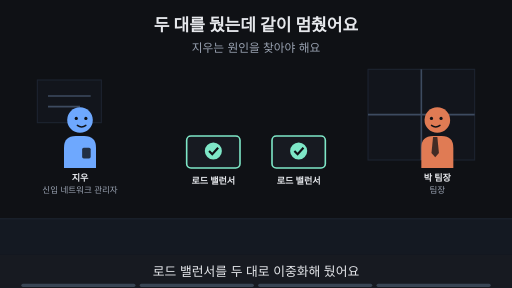
t = 0.00 s
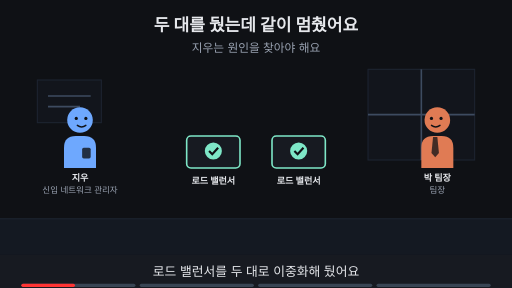
t = 1.88 s
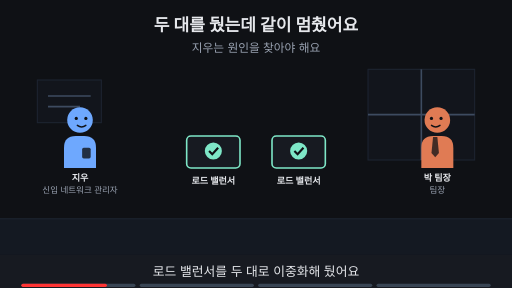
t = 3.00 s
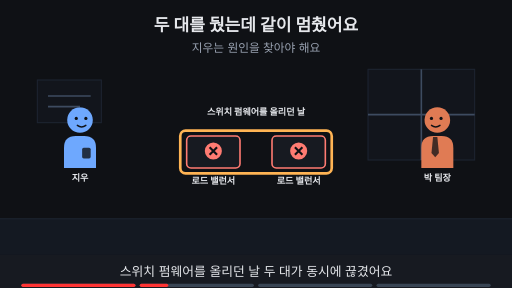
t = 5.00 s
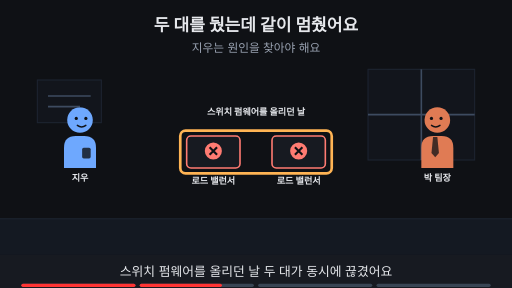
t = 6.88 s
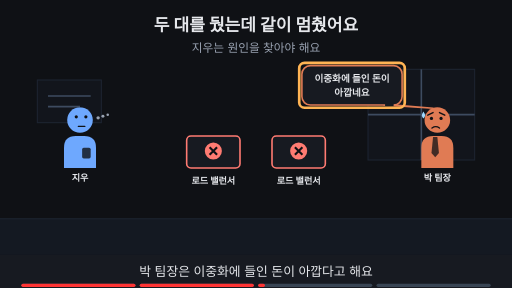
t = 8.24 s

The animated SVG that drew these frames (rendered in a browser with its animation timeline set to each time). Animation: 21 SMIL elements (animate=21); frames cover the first 8.24 s, repeats indefinitely.

<svg xmlns="http://www.w3.org/2000/svg" viewBox="0 0 960 540" width="960" height="540" font-family="-apple-system,'Apple SD Gothic Neo','Segoe UI',sans-serif">
<title>두 대를 뒀는데 같이 멈췄어요</title>
<rect width="960" height="540" fill="#0f1115"/>
<text x="480" y="58" text-anchor="middle" font-size="32" font-weight="700" fill="#e6e8ec">두 대를 뒀는데 같이 멈췄어요</text>
<text x="480" y="98" text-anchor="middle" font-size="22" fill="#9aa3b2">지우는 원인을 찾아야 해요</text>
<rect x="0" y="410" width="960" height="68" fill="#141922"/><line x1="0" y1="410" x2="960" y2="410" stroke="#1d2431" stroke-width="2"/><rect x="690" y="130" width="200" height="170" fill="#12151c" stroke="#1d2431" stroke-width="2"/><line x1="790" y1="130" x2="790" y2="300" stroke="#3d4b60" stroke-width="3"/><line x1="690" y1="215" x2="890" y2="215" stroke="#3d4b60" stroke-width="3"/><rect x="70" y="150" width="120" height="80" fill="#12151c" stroke="#1d2431" stroke-width="2"/><line x1="90" y1="180" x2="170" y2="180" stroke="#3d4b60" stroke-width="3"/><line x1="90" y1="200" x2="150" y2="200" stroke="#3d4b60" stroke-width="3"/><g opacity="1"><animate attributeName="opacity" values="1;1;0;0" keyTimes="0;0.235;0.250;1" dur="16s" repeatCount="indefinite"/><g transform="translate(150,225) scale(1.0,1.0)"><path d="M-30 90 V52 Q-30 30 -8 30 H8 Q30 30 30 52 V90 Z" fill="#6ea8fe"/><rect x="4" y="52" width="16" height="20" rx="3" fill="#0f1115" fill-opacity="0.8"/><circle r="24" fill="#6ea8fe"/><circle cx="-7" cy="-3" r="3" fill="#0f1115"/><circle cx="11" cy="-3" r="3" fill="#0f1115"/><path d="M-5 10 Q3 16 11 10" fill="none" stroke="#0f1115" stroke-width="2.6" stroke-linecap="round"/></g><text x="150" y="339.0" text-anchor="middle" font-size="17" font-weight="700" fill="#e6e8ec">지우</text><text x="150" y="361.0" text-anchor="middle" font-size="16" fill="#9aa3b2">신입 네트워크 관리자</text></g><g opacity="0"><animate attributeName="opacity" values="0;0;1;1;0;0" keyTimes="0;0.250;0.265;0.485;0.500;1" dur="16s" repeatCount="indefinite"/><g transform="translate(150,225) scale(1.0,1.0)"><path d="M-30 90 V52 Q-30 30 -8 30 H8 Q30 30 30 52 V90 Z" fill="#6ea8fe"/><rect x="4" y="52" width="16" height="20" rx="3" fill="#0f1115" fill-opacity="0.8"/><circle r="24" fill="#6ea8fe"/><circle cx="-7" cy="-3" r="3" fill="#0f1115"/><circle cx="11" cy="-3" r="3" fill="#0f1115"/><path d="M-5 10 Q3 16 11 10" fill="none" stroke="#0f1115" stroke-width="2.6" stroke-linecap="round"/></g><text x="150" y="339.0" text-anchor="middle" font-size="17" font-weight="700" fill="#e6e8ec">지우</text></g><g opacity="0"><animate attributeName="opacity" values="0;0;1;1" keyTimes="0;0.500;0.515;1" dur="16s" repeatCount="indefinite"/><g transform="translate(150,225) scale(1.0,1.0)"><path d="M-30 90 V52 Q-30 30 -8 30 H8 Q30 30 30 52 V90 Z" fill="#6ea8fe"/><rect x="4" y="52" width="16" height="20" rx="3" fill="#0f1115" fill-opacity="0.8"/><circle r="24" fill="#6ea8fe"/><circle cx="-7" cy="-6" r="3" fill="#0f1115"/><circle cx="11" cy="-6" r="3" fill="#0f1115"/><path d="M-3 12 H9" fill="none" stroke="#0f1115" stroke-width="2.6" stroke-linecap="round"/><circle cx="34" cy="-4" r="3.2" fill="#9aa3b2"/><circle cx="43" cy="-7" r="2.8000000000000003" fill="#9aa3b2"/><circle cx="52" cy="-10" r="2.4000000000000004" fill="#9aa3b2"/></g><text x="150" y="339.0" text-anchor="middle" font-size="17" font-weight="700" fill="#e6e8ec">지우</text></g><g opacity="1"><animate attributeName="opacity" values="1;1;0;0" keyTimes="0;0.235;0.250;1" dur="16s" repeatCount="indefinite"/><g transform="translate(820,225) scale(-1.0,1.0)"><path d="M-30 90 V52 Q-30 30 -8 30 H8 Q30 30 30 52 V90 Z" fill="#e07b54"/><polygon points="0,32 8,32 11,62 4,70 -3,62" fill="#0f1115" fill-opacity="0.75"/><circle r="24" fill="#e07b54"/><circle cx="-7" cy="-3" r="3" fill="#0f1115"/><circle cx="11" cy="-3" r="3" fill="#0f1115"/><path d="M-5 10 Q3 16 11 10" fill="none" stroke="#0f1115" stroke-width="2.6" stroke-linecap="round"/></g><text x="820" y="339.0" text-anchor="middle" font-size="17" font-weight="700" fill="#e6e8ec">박 팀장</text><text x="820" y="361.0" text-anchor="middle" font-size="16" fill="#9aa3b2">팀장</text></g><g opacity="0"><animate attributeName="opacity" values="0;0;1;1;0;0" keyTimes="0;0.250;0.265;0.485;0.500;1" dur="16s" repeatCount="indefinite"/><g transform="translate(820,225) scale(-1.0,1.0)"><path d="M-30 90 V52 Q-30 30 -8 30 H8 Q30 30 30 52 V90 Z" fill="#e07b54"/><polygon points="0,32 8,32 11,62 4,70 -3,62" fill="#0f1115" fill-opacity="0.75"/><circle r="24" fill="#e07b54"/><circle cx="-7" cy="-3" r="3" fill="#0f1115"/><circle cx="11" cy="-3" r="3" fill="#0f1115"/><path d="M-5 10 Q3 16 11 10" fill="none" stroke="#0f1115" stroke-width="2.6" stroke-linecap="round"/></g><text x="820" y="339.0" text-anchor="middle" font-size="17" font-weight="700" fill="#e6e8ec">박 팀장</text></g><g opacity="0"><animate attributeName="opacity" values="0;0;1;1" keyTimes="0;0.500;0.515;1" dur="16s" repeatCount="indefinite"/><g transform="translate(820,225) scale(-1.0,1.0)"><path d="M-30 90 V52 Q-30 30 -8 30 H8 Q30 30 30 52 V90 Z" fill="#e07b54"/><polygon points="0,32 8,32 11,62 4,70 -3,62" fill="#0f1115" fill-opacity="0.75"/><circle r="24" fill="#e07b54"/><circle cx="-7" cy="-3" r="3" fill="#0f1115"/><circle cx="11" cy="-3" r="3" fill="#0f1115"/><path d="M-14 -9 L-4 -14 M18 -9 L8 -14" fill="none" stroke="#0f1115" stroke-width="2.6" stroke-linecap="round"/><path d="M-4 15 Q3 10 10 15" fill="none" stroke="#0f1115" stroke-width="2.6" stroke-linecap="round"/><path d="M26 -16 q-6 9 0 13 q6 -4 0 -13z" fill="#9fd8ff"/></g><text x="820" y="339.0" text-anchor="middle" font-size="17" font-weight="700" fill="#e6e8ec">박 팀장</text></g><g opacity="1"><animate attributeName="opacity" values="1;1;0;0" keyTimes="0;0.235;0.250;1" dur="16s" repeatCount="indefinite"/><rect x="350" y="255" width="100" height="60" rx="8" fill="#171a21" stroke="#7ee7c7" stroke-width="3"/><circle cx="400" cy="283" r="16" fill="#7ee7c7"/><path d="M392 283 l6 6 l11 -12" fill="none" stroke="#0f1115" stroke-width="4"/><text x="400" y="345" text-anchor="middle" font-size="17" font-weight="700" fill="#e6e8ec">로드 밸런서</text><rect x="510" y="255" width="100" height="60" rx="8" fill="#171a21" stroke="#7ee7c7" stroke-width="3"/><circle cx="560" cy="283" r="16" fill="#7ee7c7"/><path d="M552 283 l6 6 l11 -12" fill="none" stroke="#0f1115" stroke-width="4"/><text x="560" y="345" text-anchor="middle" font-size="17" font-weight="700" fill="#e6e8ec">로드 밸런서</text></g><g opacity="0"><animate attributeName="opacity" values="0;0;1;1" keyTimes="0;0.250;0.265;1" dur="16s" repeatCount="indefinite"/><rect x="350" y="255" width="100" height="60" rx="8" fill="#171a21" stroke="#ff7b72" stroke-width="3"/><circle cx="400" cy="283" r="16" fill="#ff7b72"/><path d="M393 276 l14 14 M407 276 l-14 14" stroke="#0f1115" stroke-width="4"/><text x="400" y="345" text-anchor="middle" font-size="17" font-weight="700" fill="#e6e8ec">로드 밸런서</text><rect x="510" y="255" width="100" height="60" rx="8" fill="#171a21" stroke="#ff7b72" stroke-width="3"/><circle cx="560" cy="283" r="16" fill="#ff7b72"/><path d="M553 276 l14 14 M567 276 l-14 14" stroke="#0f1115" stroke-width="4"/><text x="560" y="345" text-anchor="middle" font-size="17" font-weight="700" fill="#e6e8ec">로드 밸런서</text></g><g opacity="0"><animate attributeName="opacity" values="0;0;1;1;0;0" keyTimes="0;0.250;0.265;0.485;0.500;1" dur="16s" repeatCount="indefinite"/><rect x="338" y="245" width="284" height="80" rx="10" fill="none" stroke="#ffb454" stroke-width="5"/></g><g opacity="0"><animate attributeName="opacity" values="0;0;1;1;0;0" keyTimes="0;0.250;0.265;0.485;0.500;1" dur="16s" repeatCount="indefinite"/><text x="480" y="215" text-anchor="middle" font-size="17" font-weight="700" fill="#e6e8ec">스위치 펌웨어를 올리던 날</text></g><g opacity="0"><animate attributeName="opacity" values="0;0;1;1;0;0" keyTimes="0;0.500;0.515;0.735;0.750;1" dur="16s" repeatCount="indefinite"/><polygon points="719.96,197.0 739.96,197.0 812,203" fill="#171a21" stroke="#e07b54" stroke-width="3" stroke-linejoin="round"/><rect x="566.04" y="123.0" width="187.92" height="74" rx="16" fill="#171a21" stroke="#e07b54" stroke-width="3"/><line x1="722" y1="197" x2="738" y2="197" stroke="#171a21" stroke-width="5"/><text x="660" y="153.48" text-anchor="middle" font-size="18" font-weight="700" fill="#e6e8ec">이중화에 들인 돈이</text><text x="660" y="179.48" text-anchor="middle" font-size="18" font-weight="700" fill="#e6e8ec">아깝네요</text></g><g opacity="0"><animate attributeName="opacity" values="0;0;1;1;0;0" keyTimes="0;0.500;0.515;0.735;0.750;1" dur="16s" repeatCount="indefinite"/><rect x="561.04" y="118.0" width="197.92" height="84" rx="10" fill="none" stroke="#ffb454" stroke-width="5"/></g><g opacity="0"><animate attributeName="opacity" values="0;0;1;1" keyTimes="0;0.750;0.765;1" dur="16s" repeatCount="indefinite"/><text x="480" y="402" text-anchor="middle" font-size="16" fill="#9aa3b2">이 Page에서 알아볼 것</text><rect x="338" y="419" width="283" height="38" rx="19" fill="#ffb454" stroke="#ffb454" stroke-width="2"/><text x="480" y="445.92" text-anchor="middle" font-size="22" font-weight="700" fill="#0f1115">두 대는 왜 같이 멈췄을까?</text></g>
<rect x="0" y="478" width="960" height="62" fill="#171a21"/>
<g opacity="1"><animate attributeName="opacity" values="1;1;0;0" keyTimes="0;0.235;0.250;1" dur="16s" repeatCount="indefinite"/><text x="480" y="518" text-anchor="middle" font-size="24" fill="#e6e8ec">로드 밸런서를 두 대로 이중화해 뒀어요</text></g>
<g opacity="0"><animate attributeName="opacity" values="0;0;1;1;0;0" keyTimes="0;0.250;0.265;0.485;0.500;1" dur="16s" repeatCount="indefinite"/><text x="480" y="518" text-anchor="middle" font-size="24" fill="#e6e8ec">스위치 펌웨어를 올리던 날 두 대가 동시에 끊겼어요</text></g>
<g opacity="0"><animate attributeName="opacity" values="0;0;1;1;0;0" keyTimes="0;0.500;0.515;0.735;0.750;1" dur="16s" repeatCount="indefinite"/><text x="480" y="518" text-anchor="middle" font-size="24" fill="#e6e8ec">박 팀장은 이중화에 들인 돈이 아깝다고 해요</text></g>
<g opacity="0"><animate attributeName="opacity" values="0;0;1;1" keyTimes="0;0.750;0.765;1" dur="16s" repeatCount="indefinite"/><text x="480" y="518" text-anchor="middle" font-size="24" fill="#e6e8ec">이 Page에서 원인을 찾아봐요</text></g>

<g aria-label="재생 진행 막대" data-stage-count="4"><g class="progress-segment" data-stage="1"><rect x="40" y="532" width="214" height="6" rx="3" fill="#394554"/><rect x="40" y="532" width="0" height="6" rx="3" fill="#ff3434"><animate attributeName="width" values="0;214;214" keyTimes="0;0.250000;1" dur="16s" repeatCount="indefinite"/></rect></g><g class="progress-segment" data-stage="2"><rect x="262" y="532" width="214" height="6" rx="3" fill="#394554"/><rect x="262" y="532" width="0" height="6" rx="3" fill="#ff3434"><animate attributeName="width" values="0;0;214;214" keyTimes="0;0.250000;0.500000;1" dur="16s" repeatCount="indefinite"/></rect></g><g class="progress-segment" data-stage="3"><rect x="484" y="532" width="214" height="6" rx="3" fill="#394554"/><rect x="484" y="532" width="0" height="6" rx="3" fill="#ff3434"><animate attributeName="width" values="0;0;214;214" keyTimes="0;0.500000;0.750000;1" dur="16s" repeatCount="indefinite"/></rect></g><g class="progress-segment" data-stage="4"><rect x="706" y="532" width="214" height="6" rx="3" fill="#394554"/><rect x="706" y="532" width="0" height="6" rx="3" fill="#ff3434"><animate attributeName="width" values="0;0;214" keyTimes="0;0.750000;1" dur="16s" repeatCount="indefinite"/></rect></g></g></svg>
